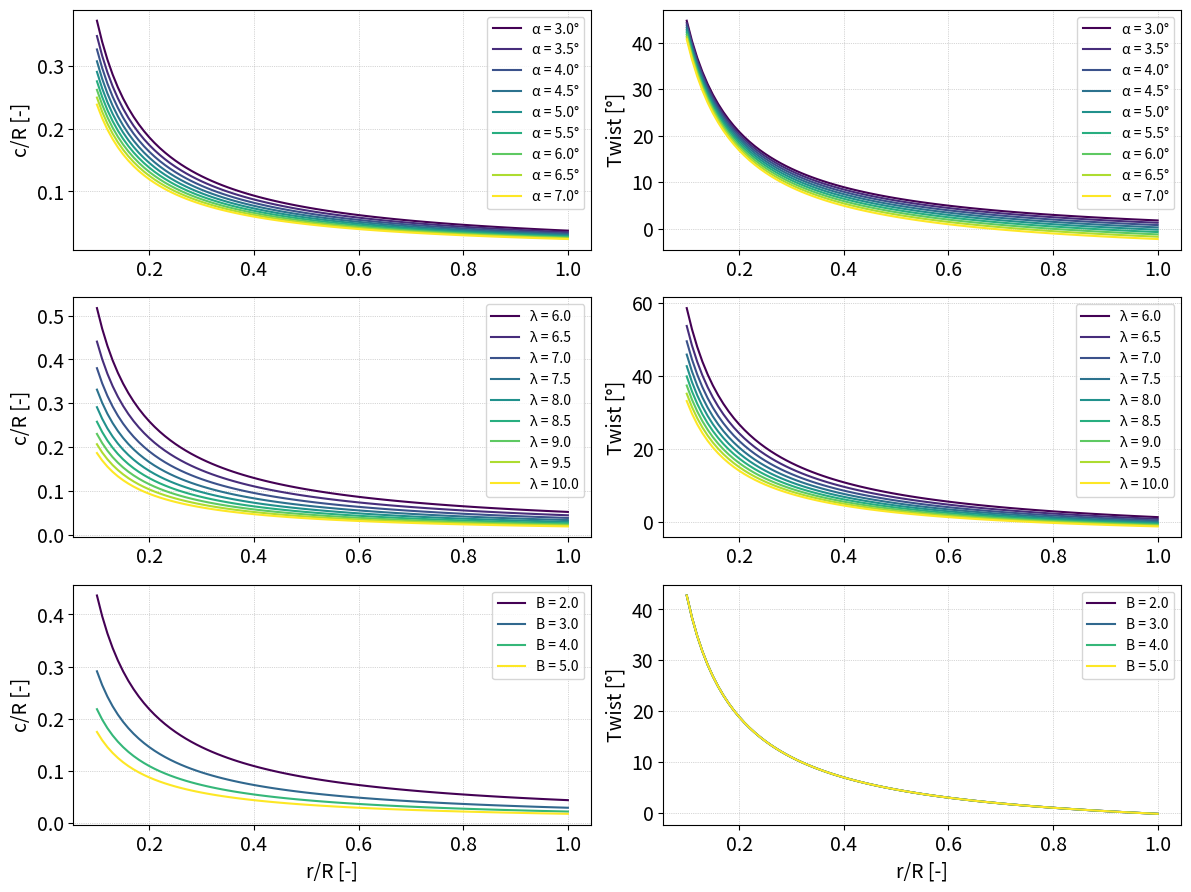
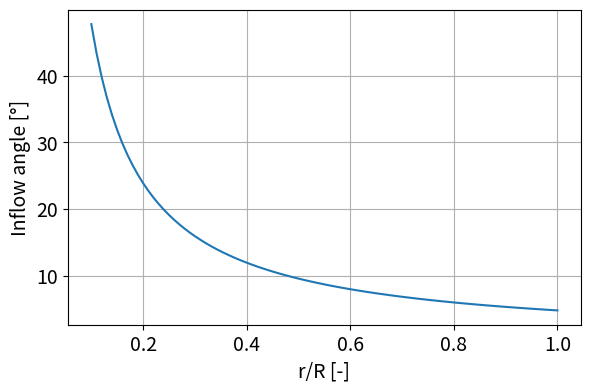

Python code for these plots, in order:
import numpy as np
import math as m
import matplotlib.pyplot as plt
import matplotlib.cm as cm

alpha_ref = 5 #[deg]
TSR_ref = 8 #[-]
B_ref = 3 #[-]

plt.rcParams.update({'axes.labelsize': 14, 'xtick.labelsize': 14, 'ytick.labelsize': 14, 'legend.fontsize': 10})  # Affects both X and Y labels

alpha_vary = np.arange(3, 7.1, 0.5) #[deg]
TSR_vary = np.arange(6, 10.1, 0.5) #[-]
B_vary = np.arange(2, 5.1, 1) #[-]

r_R = np.arange(0.1, 1.01, 0.01)

# Function to plot with color map and dotted lines
def plot_with_colormap(ax, x, y, label, cmap, idx, total_lines):
    colors = cm.viridis(np.linspace(0, 1, total_lines))  # Gradual colormap
    ax.plot(x, y, label=label, color=colors[idx], linestyle='-') 

fig, axs = plt.subplots(3, 2, figsize=(12, 9), dpi = 500)

for idx, alpha in enumerate(alpha_vary):
    r_R = np.arange(0.1, 1.01, 0.01)
    Cl_design = (2 * m.pi) ** 2 / 360 * alpha + 0.452
    c_R = (16 * m.pi / 9) * (1 / (Cl_design * TSR_ref ** 2 * B_ref)) * 1 / r_R
    theta_R = 2 / 3 * (1 / TSR_ref * 1 / r_R) - np.deg2rad(alpha)  # [rad]

    plot_with_colormap(axs[0, 0], r_R, c_R, label=f'α = {alpha}°', cmap=cm.viridis, idx=idx, total_lines=len(alpha_vary))
    plot_with_colormap(axs[0, 1], r_R, np.rad2deg(theta_R), label=f'α = {alpha}°', cmap=cm.viridis, idx=idx, total_lines=len(alpha_vary))

#axs[0, 0].set_title("Chord distribution")
axs[0, 0].set_ylabel('c/R [-]')
axs[0, 0].grid(True, linestyle=':', linewidth=0.5)
axs[0, 0].legend()

#axs[0, 1].set_title("Twist distribution")
axs[0, 1].set_ylabel('Twist [°]')
axs[0, 1].grid(True, linestyle=':', linewidth=0.5)
axs[0, 1].legend()

for idx, TSR in enumerate(TSR_vary):
    r_R = np.arange(0.1, 1.01, 0.01)
    Cl_design = (2 * m.pi) ** 2 / 360 * alpha_ref + 0.452
    c_R = (16 * m.pi / 9) * (1 / (Cl_design * TSR ** 2 * B_ref)) * 1 / r_R
    theta_R = 2 / 3 * (1 / TSR * 1 / r_R) - np.deg2rad(alpha_ref)  # [rad]

    plot_with_colormap(axs[1, 0], r_R, c_R, label=f'λ = {TSR}', cmap=cm.viridis, idx=idx, total_lines=len(TSR_vary))
    plot_with_colormap(axs[1, 1], r_R, np.rad2deg(theta_R), label=f'λ = {TSR}', cmap=cm.viridis, idx=idx, total_lines=len(TSR_vary))

axs[1, 0].set_ylabel('c/R [-]')
axs[1, 0].grid(True, linestyle=':', linewidth=0.5)
axs[1, 0].legend()

axs[1, 1].set_ylabel('Twist [°]')
axs[1, 1].grid(True, linestyle=':', linewidth=0.5)
axs[1, 1].legend()

for idx, B in enumerate(B_vary):
    r_R = np.arange(0.1, 1.01, 0.01)
    Cl_design = (2 * m.pi) ** 2 / 360 * alpha_ref + 0.452
    c_R = (16 * m.pi / 9) * (1 / (Cl_design * TSR_ref ** 2 * B)) * 1 / r_R
    theta_R = 2 / 3 * (1 / TSR_ref * 1 / r_R) - np.deg2rad(alpha_ref)  # [rad]

    plot_with_colormap(axs[2, 0], r_R, c_R, label=f'B = {B}', cmap=cm.viridis, idx=idx, total_lines=len(B_vary))
    plot_with_colormap(axs[2, 1], r_R, np.rad2deg(theta_R), label=f'B = {B}', cmap=cm.viridis, idx=idx, total_lines=len(B_vary))

axs[2, 0].set_xlabel('r/R [-]')
axs[2, 0].set_ylabel('c/R [-]')
axs[2, 0].grid(True, linestyle=':', linewidth=0.5)
axs[2, 0].legend()

axs[2, 1].set_xlabel('r/R [-]')
axs[2, 1].set_ylabel('Twist [°]')
axs[2, 1].grid(True, linestyle=':', linewidth=0.5)
axs[2, 1].legend()

fig.tight_layout()
#plt.show()
plt.savefig("Figure_1.png")
plt.savefig("Figure_1.svg")
plt.close(fig)

phi = np.rad2deg(2/3*(1/TSR_ref*1/r_R))

plt.figure(1, figsize=(6, 4), dpi = 500)
#plt2 = fig2.add_subplot()
plt.plot(r_R, phi)
plt.grid()

#plt.title('Inflow angle')
plt.xlabel('r/R [-]')
plt.ylabel('Inflow angle [°]')

plt.tight_layout()
#plt.show()
plt.savefig("Figure_2.png")
plt.savefig("Figure_2.svg")
